Image classification data set "ProvaDV" (nigno17/Datasets on GitHub). Class labels (9): apple, banana, dice, flat screwdriver, hammer, lemon, orange, spatula, tennis ball.

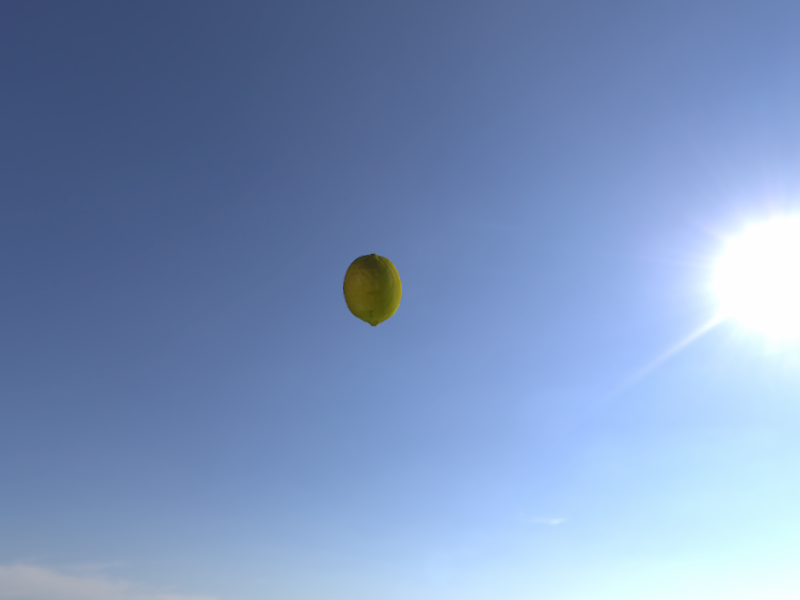
Label: lemon

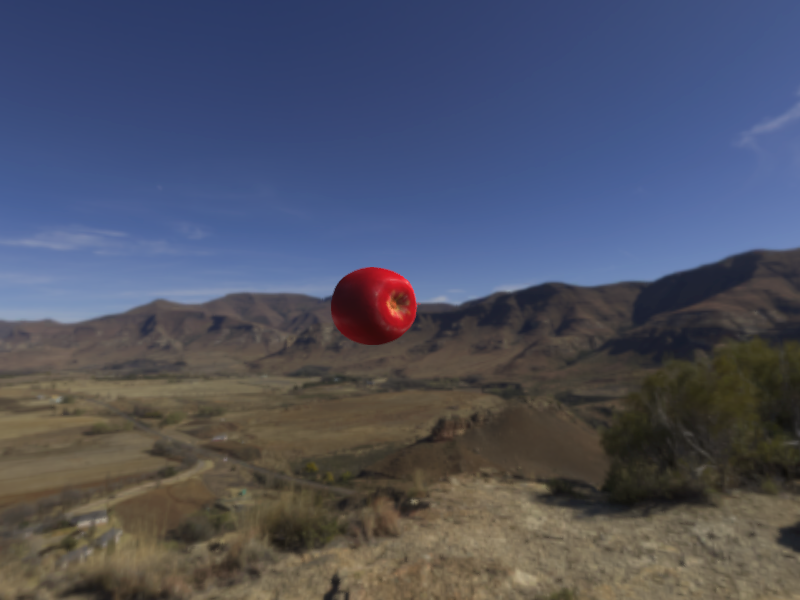
Label: apple

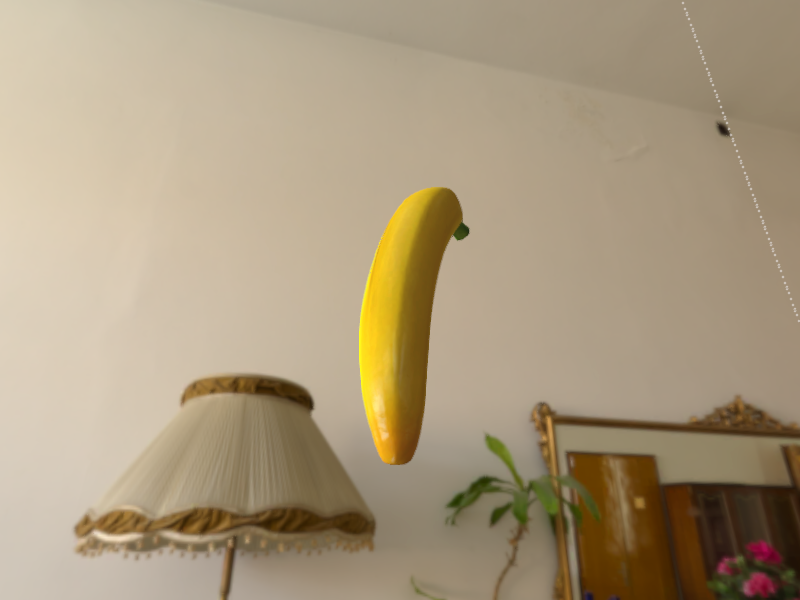
Label: banana

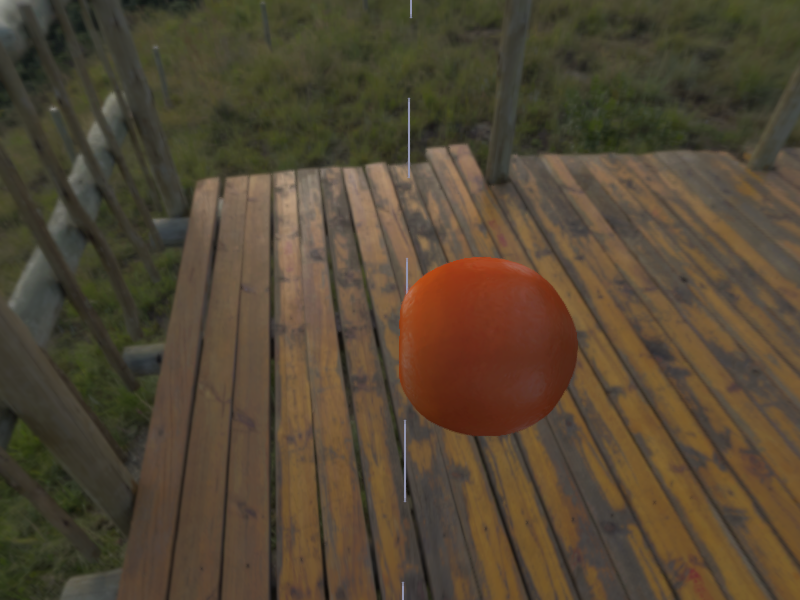
Label: orange

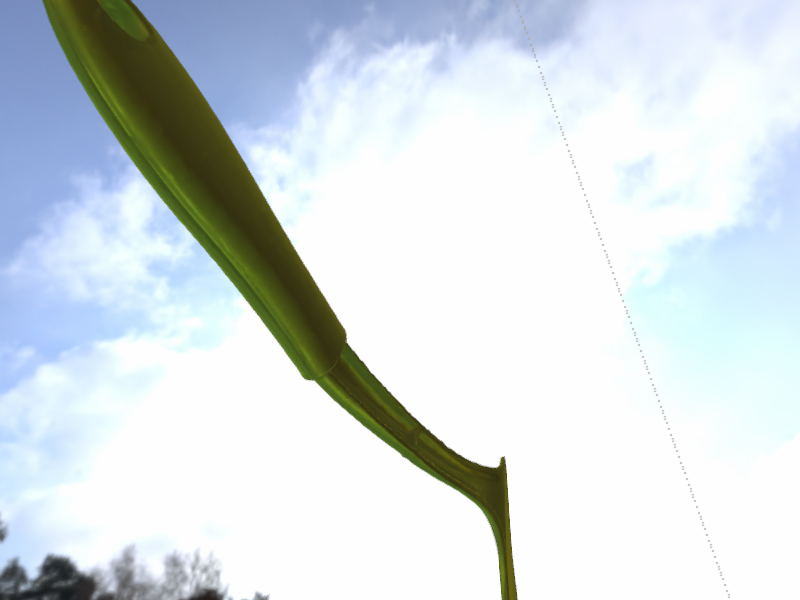
Label: spatula

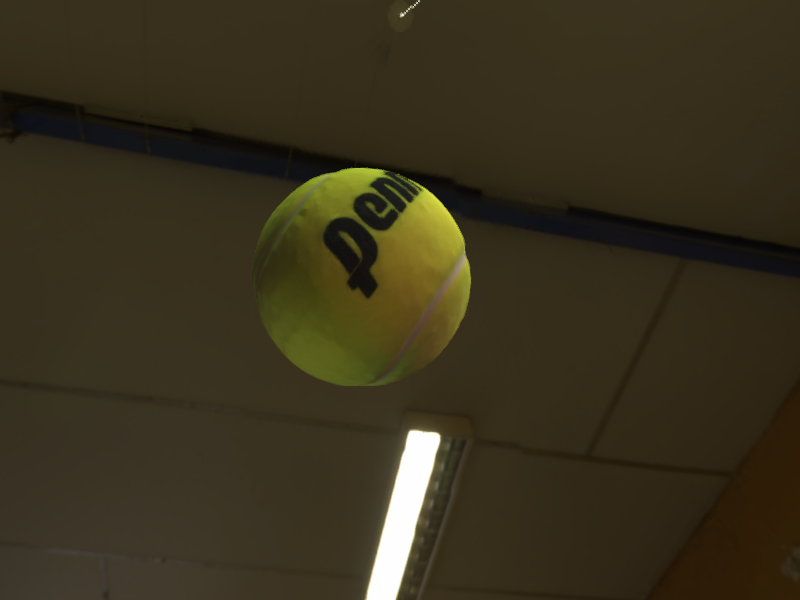
Label: tennis ball
